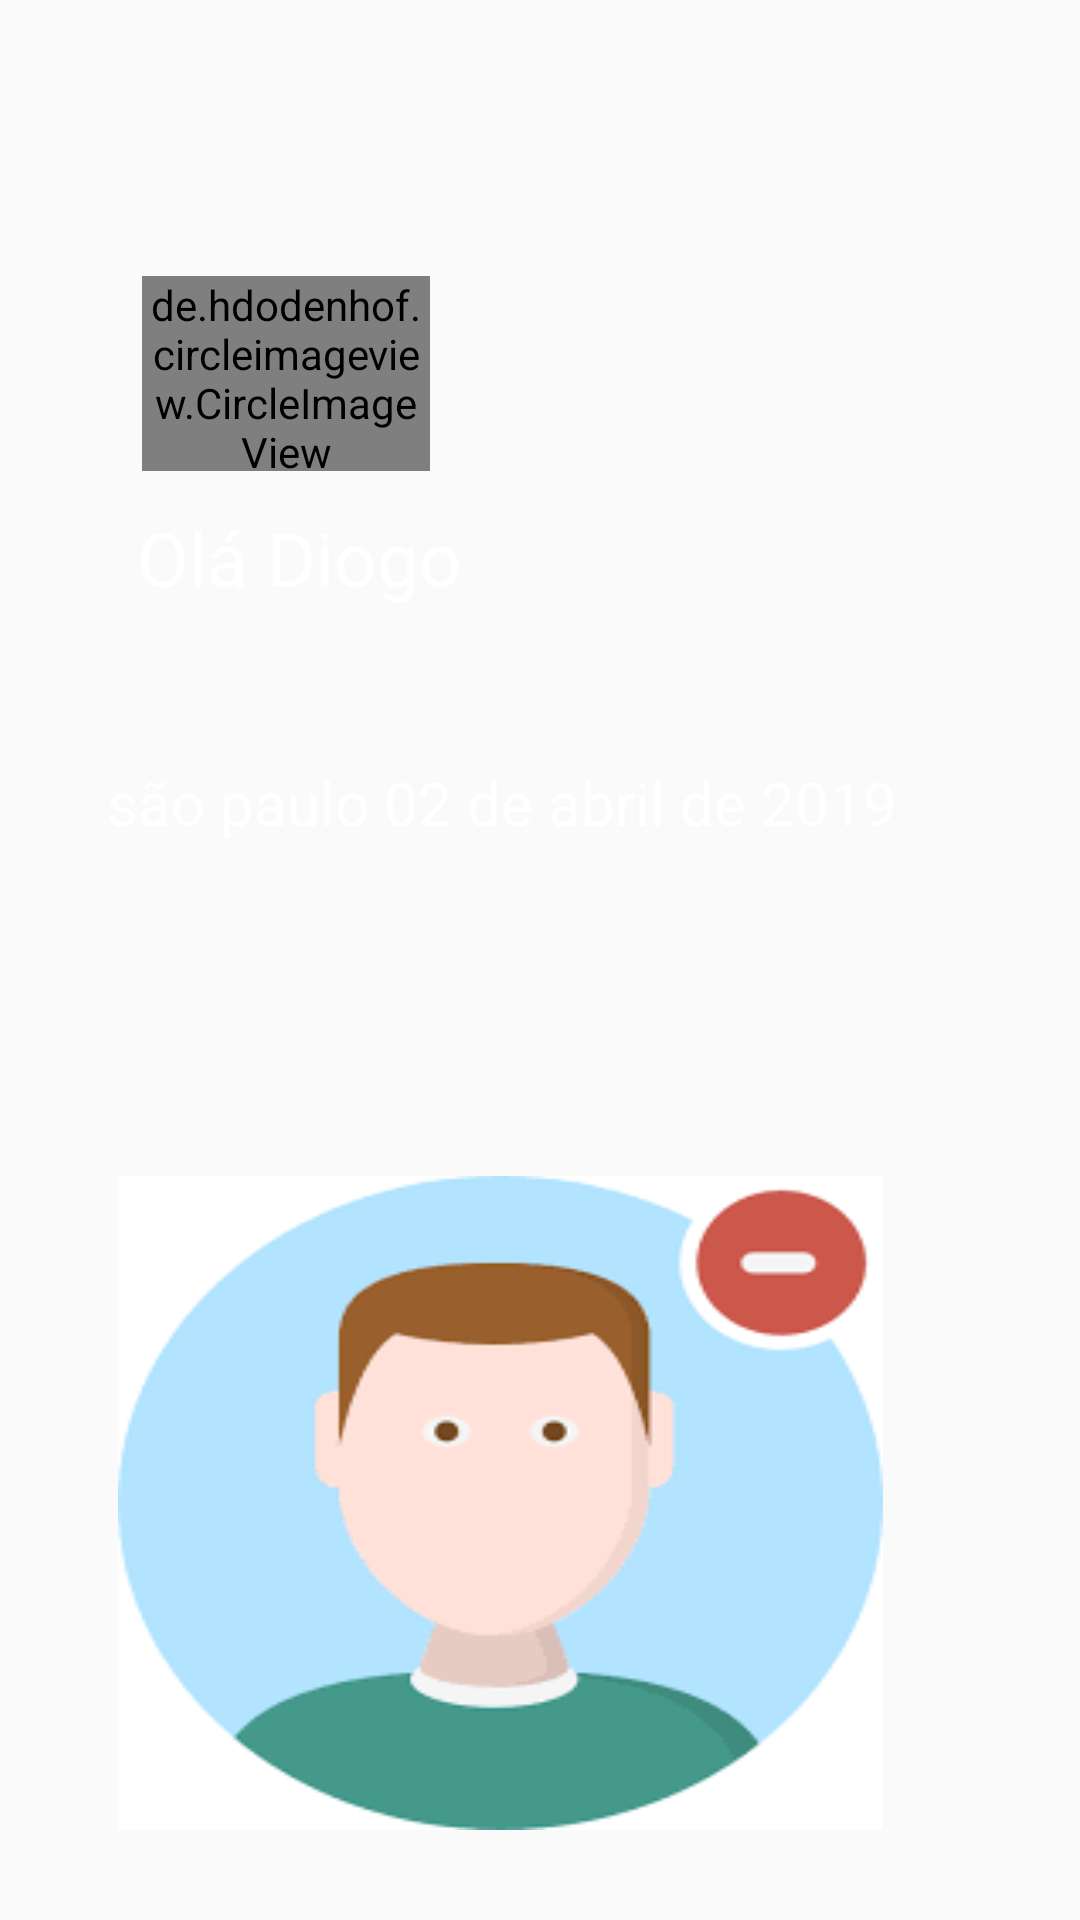

Layout XML and referenced resources for this Android screen:
<!-- AndroidManifest.xml: application theme AppTheme -->
<!-- res/layout/content_principal.xml -->
<?xml version="1.0" encoding="utf-8"?>
<android.support.constraint.ConstraintLayout xmlns:android="http://schemas.android.com/apk/res/android"
    xmlns:app="http://schemas.android.com/apk/res-auto"
    xmlns:tools="http://schemas.android.com/tools"
    android:layout_width="match_parent"
    android:layout_height="match_parent"
    tools:context=".PrincipalActivity"
    tools:showIn="@layout/activity_principal">

    <ImageView
        android:id="@+id/imageView"
        android:layout_width="255dp"
        android:layout_height="218dp"
        android:layout_marginStart="10dp"
        android:layout_marginTop="8dp"
        android:layout_marginEnd="10dp"
        android:layout_marginBottom="30dp"
        android:background="@drawable/avatar"
        app:layout_constraintBottom_toBottomOf="parent"
        app:layout_constraintEnd_toEndOf="parent"
        app:layout_constraintHorizontal_bias="0.346"
        app:layout_constraintStart_toStartOf="parent"
        app:layout_constraintTop_toBottomOf="@+id/date"
        app:layout_constraintVertical_bias="1.0" />

    <TextView
        android:id="@+id/textView"
        android:layout_width="159dp"
        android:layout_height="61dp"
        android:layout_marginStart="10dp"
        android:layout_marginTop="12dp"
        android:layout_marginEnd="10dp"
        android:text="Olá Diogo"
        android:textColor="#ffffff"
        android:textSize="25sp"
        app:layout_constraintEnd_toEndOf="parent"
        app:layout_constraintHorizontal_bias="0.197"
        app:layout_constraintStart_toStartOf="parent"
        app:layout_constraintTop_toBottomOf="@+id/profile_image" />

    <TextView
        android:id="@+id/date"
        android:layout_width="281dp"
        android:layout_height="40dp"
        android:layout_marginStart="10dp"
        android:layout_marginTop="24dp"
        android:layout_marginEnd="10dp"
        android:text="são paulo 02 de abril de 2019"
        android:textColor="#ffffff"
        android:textSize="20dp"
        app:layout_constraintEnd_toEndOf="parent"
        app:layout_constraintHorizontal_bias="0.435"
        app:layout_constraintStart_toStartOf="parent"
        app:layout_constraintTop_toBottomOf="@+id/textView" />

    <de.hdodenhof.circleimageview.CircleImageView xmlns:app="http://schemas.android.com/apk/res-auto"
        android:id="@+id/profile_image"
        android:layout_width="96dp"
        android:layout_height="65dp"
        android:layout_marginStart="8dp"
        android:layout_marginTop="92dp"
        android:layout_marginEnd="8dp"
        android:src="@drawable/perfil"
        app:civ_border_color="@color/colorPrimaryDark"
        app:civ_border_width="2dp"
        app:layout_constraintEnd_toEndOf="parent"
        app:layout_constraintHorizontal_bias="0.158"
        app:layout_constraintStart_toStartOf="parent"
        app:layout_constraintTop_toTopOf="parent" />

    <android.support.constraint.Guideline
        android:id="@+id/guideline"
        android:layout_width="wrap_content"
        android:layout_height="wrap_content"
        android:orientation="vertical"
        app:layout_constraintGuide_end="386dp" />

</android.support.constraint.ConstraintLayout>
<!-- res/layout/activity_principal.xml (included above) -->
<?xml version="1.0" encoding="utf-8"?>
<android.support.design.widget.CoordinatorLayout
    xmlns:android="http://schemas.android.com/apk/res/android"
    android:layout_width="match_parent"
    android:layout_height="match_parent"
    xmlns:app="http://schemas.android.com/apk/res-auto"
    xmlns:tools="http://schemas.android.com/tools"
    android:padding="5dp"
    android:background="#6372b6"
    tools:context=".PrincipalActivity">

    <android.support.design.widget.AppBarLayout
        android:layout_width="match_parent"
        android:layout_height="wrap_content"
        android:theme="@style/AppTheme.AppBarOverlay">

        <android.support.v7.widget.Toolbar
            android:id="@+id/toolbar"
            android:layout_width="match_parent"
            android:layout_height="match_parent"
            android:background="@color/colorPrimary"
            app:popupTheme="@style/AppTheme.PopupOverlay" />

    </android.support.design.widget.AppBarLayout>

    <include layout="@layout/content_principal" />



</android.support.design.widget.CoordinatorLayout>
<!-- resources referenced by this layout -->
<resources>
  <color name="colorPrimary">#6372b6</color>
  <color name="colorPrimaryDark">#9370db</color>
  <!-- drawable avatar: png bitmap (drawable, 4837 bytes) -->
  <style name="AppTheme.AppBarOverlay" parent="ThemeOverlay.AppCompat.Dark.ActionBar" />
  <style name="AppTheme.PopupOverlay" parent="ThemeOverlay.AppCompat.Light" />
  <style name="AppTheme" parent="Theme.AppCompat.Light.DarkActionBar">
          
          <item name="colorPrimary">@color/colorPrimary</item>
          <item name="colorPrimaryDark">@color/colorPrimary</item>
          <item name="colorAccent">@color/colorAccent</item>
      </style>
  <color name="colorAccent">#FF4081</color>
</resources>
